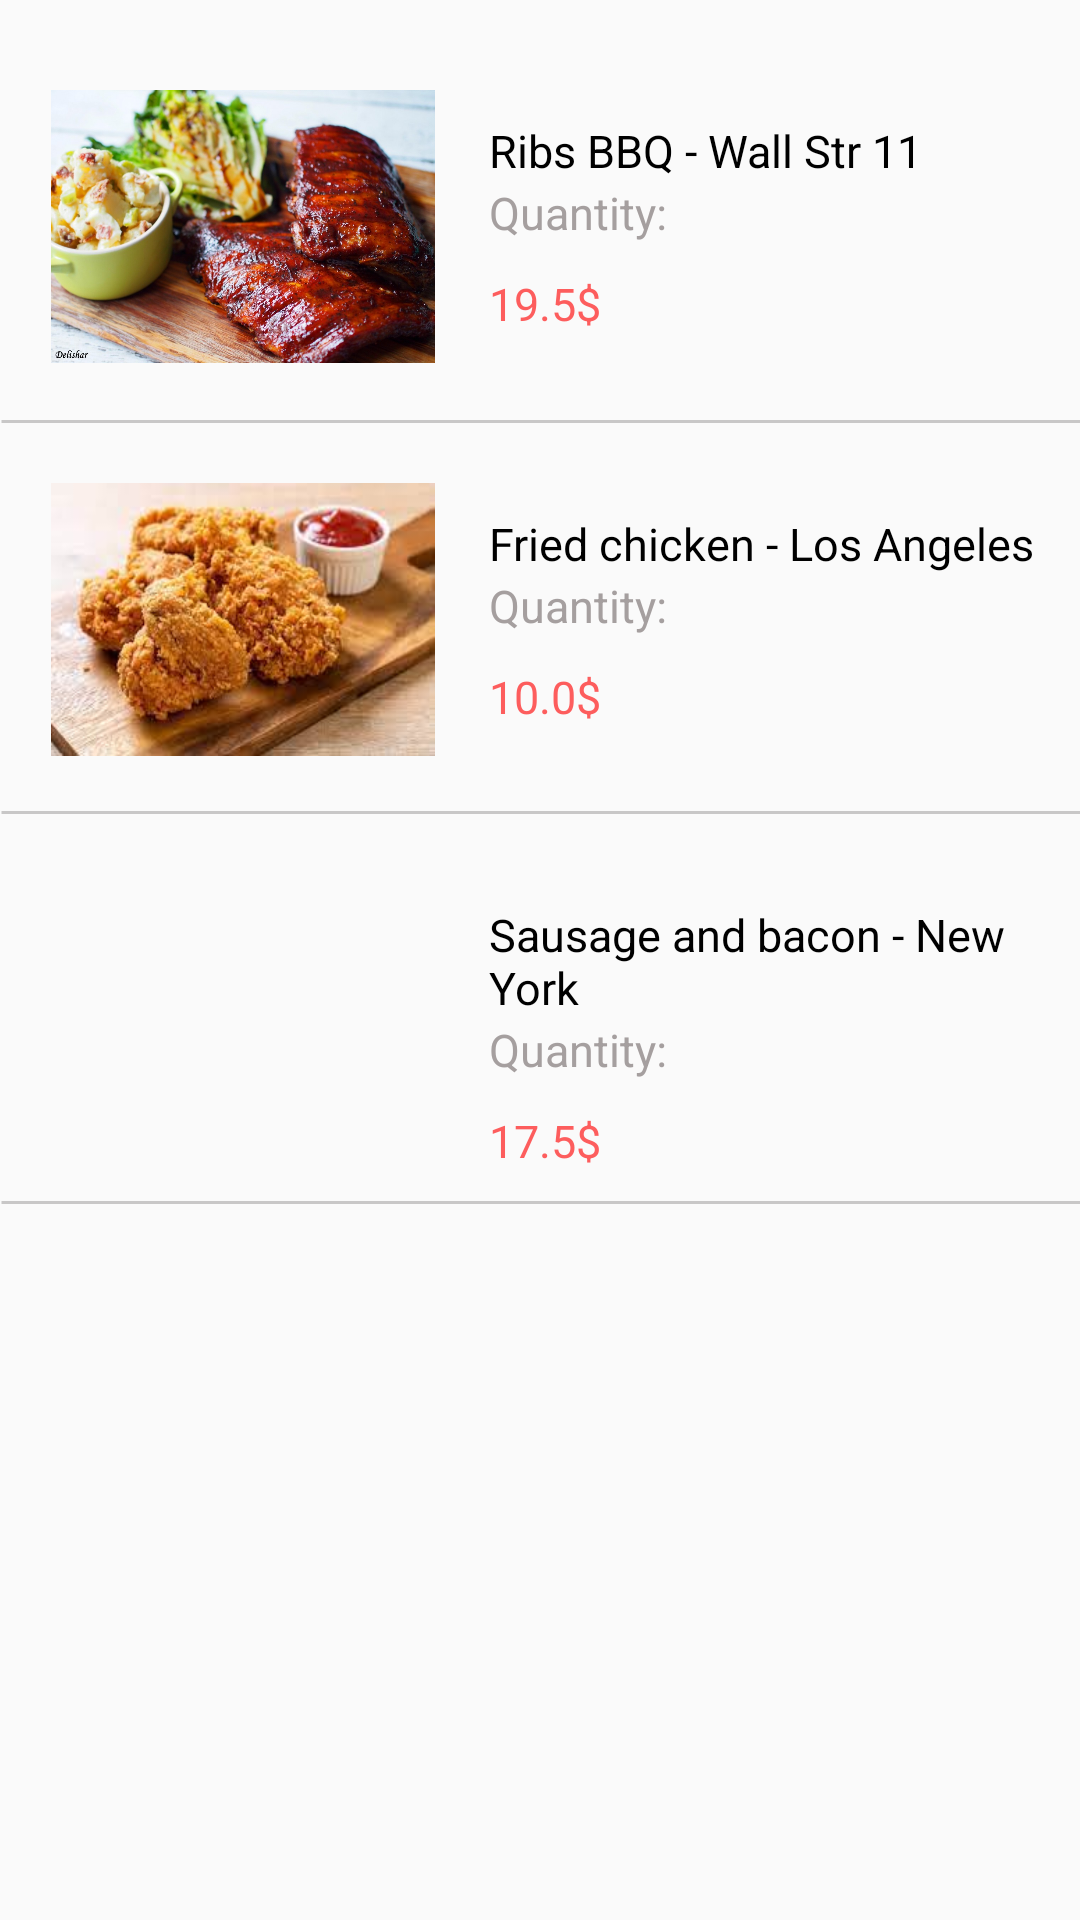

Android layout source for this screen:
<!-- AndroidManifest.xml: application theme Theme.FoodApplication -->
<!-- res/layout/activity_meat_list_view.xml -->
<?xml version="1.0" encoding="utf-8"?>
<LinearLayout xmlns:android="http://schemas.android.com/apk/res/android"
    xmlns:app="http://schemas.android.com/apk/res-auto"
    xmlns:tools="http://schemas.android.com/tools"
    android:layout_width="match_parent"
    android:layout_height="match_parent"
    tools:context=".MeatListView"
    android:orientation="vertical"
    android:layout_marginTop="0dp">

    <LinearLayout
        android:id="@+id/linearclickbbq"
        android:layout_width="411dp"
        android:layout_height="140dp"
        android:layout_marginTop="0dp">


        <ImageView
            android:id="@+id/imgProduct"
            android:layout_width="128dp"
            android:layout_height="91dp"
            android:layout_marginLeft="17dp"
            android:layout_marginTop="30dp"
            android:background="@drawable/bbq">

        </ImageView>

        <LinearLayout
            android:layout_width="220dp"
            android:layout_height="wrap_content"
            android:layout_marginLeft="8dp"
            android:layout_marginTop="30dp"
            android:orientation="vertical"
            android:padding="10dp">

            <TextView
                android:id="@+id/nameProduct"
                android:layout_width="wrap_content"
                android:layout_height="wrap_content"
                android:layout_marginBottom="9dp"
                android:text="Ribs BBQ - Wall Str 11"

                android:textColor="@color/black"
                android:textSize="15dp">

            </TextView>

            <TextView
                android:layout_width="wrap_content"
                android:layout_height="wrap_content"
                android:layout_marginTop="-9dp"
                android:text="Quantity:"
                android:textColor="#FFA59F9F"
                android:textSize="15dp"

                >

            </TextView>

            <TextView
                android:id="@+id/costProduct"
                android:layout_width="wrap_content"
                android:layout_height="wrap_content"
                android:layout_marginTop="10dp"
                android:text="19.5$"
                android:textColor="#FD5D5D"

                android:textSize="15dp">

            </TextView>
        </LinearLayout>

    </LinearLayout>

    <ImageView
        android:layout_width="411dp"
        android:layout_height="1dp"
        android:background="@drawable/line_2"
        android:layout_marginTop="0dp"></ImageView>

    <LinearLayout
        android:id="@+id/clickchicken"
        android:layout_width="411dp"
        android:layout_marginTop="0dp"
        android:layout_height="wrap_content">
    <ImageView
        android:layout_marginTop="20dp"
        android:layout_width="128dp"
        android:layout_height="91dp"
        android:layout_marginLeft="17dp"
        android:background="@drawable/chickenfried">

    </ImageView>
    <LinearLayout
        android:layout_width="220dp"
        android:layout_height="wrap_content"
        android:orientation="vertical"
        android:padding="10dp"
        android:layout_marginLeft="8dp"
        android:layout_marginTop="20dp">
        <TextView
            android:layout_width="wrap_content"
            android:layout_height="wrap_content"
            android:text="Fried chicken - Los Angeles"
            android:textSize="15dp"
            android:textColor="@color/black"

            android:layout_marginBottom="9dp"
            >

        </TextView>
        <TextView
            android:layout_width="wrap_content"
            android:layout_height="wrap_content"
            android:text="Quantity:"
            android:layout_marginTop="-9dp"
            android:textColor="#FFA59F9F"
            android:textSize="15dp"

            >

        </TextView>

        <TextView
            android:layout_width="wrap_content"
            android:layout_height="wrap_content"
            android:text="10.0$"
            android:textSize="15dp"
            android:layout_marginTop="10dp"
            android:textColor="#FD5D5D"
            >

        </TextView>
    </LinearLayout>
    </LinearLayout>
    <ImageView
        android:layout_width="411dp"
        android:layout_height="1dp"
        android:background="@drawable/line_2"
        android:layout_marginTop="18dp"></ImageView>

    <LinearLayout
        android:id="@+id/clicksbacon"
        android:layout_width="411dp"
        android:layout_marginTop="0dp"
        android:layout_height="wrap_content">
        <ImageView
            android:layout_marginTop="20dp"
            android:layout_width="128dp"
            android:layout_height="91dp"
            android:layout_marginLeft="17dp"
            android:background="@drawable/ssandbacon">

        </ImageView>
        <LinearLayout
            android:layout_width="220dp"
            android:layout_height="wrap_content"
            android:orientation="vertical"
            android:padding="10dp"
            android:layout_marginLeft="8dp"
            android:layout_marginTop="20dp">
            <TextView
                android:layout_width="wrap_content"
                android:layout_height="wrap_content"
                android:text="Sausage and bacon - New York"
                android:textSize="15dp"
                android:textColor="@color/black"

                android:layout_marginBottom="9dp"
                >

            </TextView>
            <TextView
                android:layout_width="wrap_content"
                android:layout_height="wrap_content"
                android:text="Quantity:"
                android:layout_marginTop="-9dp"
                android:textColor="#FFA59F9F"
                android:textSize="15dp"

                >

            </TextView>

            <TextView
                android:layout_width="wrap_content"
                android:layout_height="wrap_content"
                android:text="17.5$"
                android:textSize="15dp"
                android:layout_marginTop="10dp"
                android:textColor="#FD5D5D"
                >

            </TextView>
        </LinearLayout>
    </LinearLayout>
    <ImageView
        android:layout_width="411dp"
        android:layout_height="1dp"
        android:background="@drawable/line_2"
        ></ImageView>













    </LinearLayout>
<!-- resources referenced by this layout -->
<resources>
  <!-- drawable bbq: jpg bitmap (drawable-v24, 199649 bytes) -->
  <!-- drawable chickenfried: jpg bitmap (drawable-v24, 9864 bytes) -->
  <!-- drawable line_2 (drawable) -->
  <?xml version="1.0" encoding="utf-8"?>
  <vector
      xmlns:android="http://schemas.android.com/apk/res/android"
      xmlns:aapt="http://schemas.android.com/aapt"
      android:width="412dp"
      android:height="1dp"
      android:viewportWidth="412"
      android:viewportHeight="1"
      >
  
      <group>
  
          <clip-path
              android:pathData="M0.5 0.5H411.5H0.5Z"
              />
  
      </group>
  
      <path
          android:pathData="M0.5 0.5H411.5H0.5Z"
          android:strokeWidth="1"
          android:strokeColor="#C8C7C7"
          />
  
  </vector>
  <style name="Theme.FoodApplication" parent="Theme.AppCompat.Light.DarkActionBar">
          
          <item name="colorPrimary">@color/purple_500</item>
          <item name="colorPrimaryVariant">@color/purple_700</item>
          <item name="colorOnPrimary">@color/white</item>
          
          <item name="colorSecondary">@color/teal_200</item>
          <item name="colorSecondaryVariant">@color/teal_700</item>
          <item name="colorOnSecondary">@color/black</item>
          
          <item name="android:statusBarColor">?attr/colorPrimaryVariant</item>
          
  
      </style>
  <!-- not gathered from this repository: default colours our renderer supplied (Android Studio template values) -->
  <color name="purple_500">#FF6200EE</color>
  <color name="purple_700">#FF3700B3</color>
  <color name="teal_200">#FF03DAC5</color>
  <color name="teal_700">#FF018786</color>
  <color name="black">#FF000000</color>
  <color name="white">#FFFFFFFF</color>
</resources>
